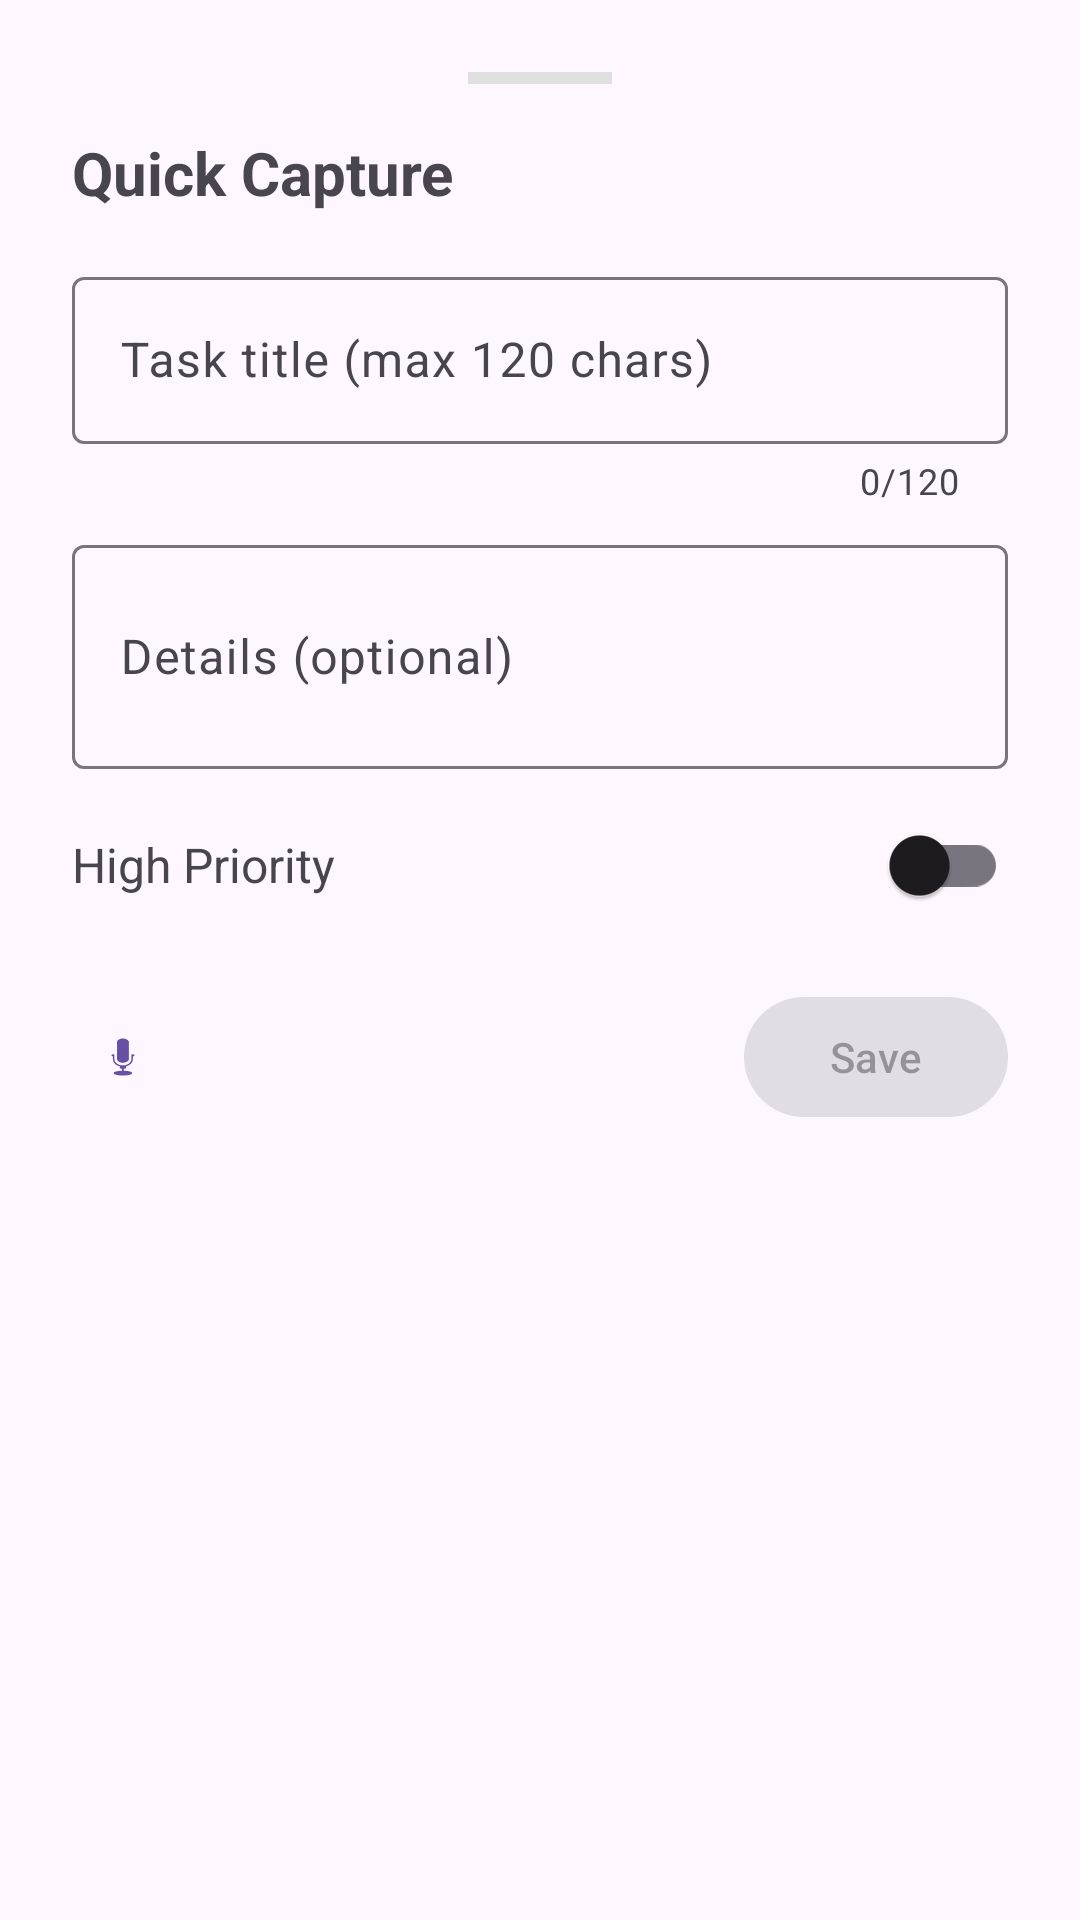

This screen was rendered from an Android layout file. Write that file and the resources it references.
<!-- AndroidManifest.xml: application theme Theme.JustDoIt -->
<!-- res/layout/bottom_sheet_quick_capture.xml -->
<?xml version="1.0" encoding="utf-8"?>
<LinearLayout xmlns:android="http://schemas.android.com/apk/res/android"
    xmlns:app="http://schemas.android.com/apk/res-auto"
    android:layout_width="match_parent"
    android:layout_height="wrap_content"
    android:orientation="vertical"
    android:padding="24dp"
    android:background="?attr/colorSurface">

    
    <View
        android:layout_width="48dp"
        android:layout_height="4dp"
        android:layout_gravity="center_horizontal"
        android:layout_marginBottom="16dp"
        android:background="@color/handle_bar" />

    <TextView
        android:layout_width="wrap_content"
        android:layout_height="wrap_content"
        android:text="Quick Capture"
        android:textSize="20sp"
        android:textStyle="bold"
        android:layout_marginBottom="16dp" />

    
    <com.google.android.material.button.MaterialButtonToggleGroup
        android:id="@+id/captureTypeToggle"
        android:layout_width="match_parent"
        android:layout_height="wrap_content"
        android:layout_marginBottom="12dp"
        android:visibility="gone"
        app:singleSelection="true"
        app:selectionRequired="true"
        app:checkedButton="@id/btnTaskType">

        <com.google.android.material.button.MaterialButton
            android:id="@+id/btnTaskType"
            style="@style/Widget.MaterialComponents.Button.OutlinedButton"
            android:layout_width="0dp"
            android:layout_height="wrap_content"
            android:layout_weight="1"
            android:text="Task" />

        <com.google.android.material.button.MaterialButton
            android:id="@+id/btnNoteType"
            style="@style/Widget.MaterialComponents.Button.OutlinedButton"
            android:layout_width="0dp"
            android:layout_height="wrap_content"
            android:layout_weight="1"
            android:text="Note" />
    </com.google.android.material.button.MaterialButtonToggleGroup>

    
    <com.google.android.material.textfield.TextInputLayout
        android:layout_width="match_parent"
        android:layout_height="wrap_content"
        android:layout_marginBottom="8dp"
        app:hintEnabled="true"
        app:counterEnabled="true"
        app:counterMaxLength="120">

        <com.google.android.material.textfield.TextInputEditText
            android:id="@+id/captureInput"
            android:layout_width="match_parent"
            android:layout_height="wrap_content"
            android:hint="Task title (max 120 chars)"
            android:inputType="textCapSentences"
            android:maxLines="3"
            android:maxLength="120"
            android:imeOptions="actionNext" />
    </com.google.android.material.textfield.TextInputLayout>

    
    <com.google.android.material.textfield.TextInputLayout
        android:id="@+id/descriptionLayout"
        android:layout_width="match_parent"
        android:layout_height="wrap_content"
        android:layout_marginBottom="8dp"
        android:visibility="visible"
        app:hintEnabled="true">

        <com.google.android.material.textfield.TextInputEditText
            android:id="@+id/captureDescription"
            android:layout_width="match_parent"
            android:layout_height="wrap_content"
            android:hint="Details (optional)"
            android:inputType="textMultiLine|textCapSentences"
            android:minLines="2"
            android:maxLines="5" />
    </com.google.android.material.textfield.TextInputLayout>

    
    <LinearLayout
        android:id="@+id/priorityRow"
        android:layout_width="match_parent"
        android:layout_height="wrap_content"
        android:orientation="horizontal"
        android:gravity="center_vertical"
        android:layout_marginBottom="16dp">

        <TextView
            android:layout_width="0dp"
            android:layout_height="wrap_content"
            android:layout_weight="1"
            android:text="High Priority"
            android:textSize="16sp" />

        <com.google.android.material.switchmaterial.SwitchMaterial
            android:id="@+id/capturePrioritySwitch"
            android:layout_width="wrap_content"
            android:layout_height="wrap_content" />
    </LinearLayout>

    
    <LinearLayout
        android:layout_width="match_parent"
        android:layout_height="wrap_content"
        android:orientation="horizontal"
        android:gravity="center_vertical">

        
        <com.google.android.material.button.MaterialButton
            android:id="@+id/btnVoiceCapture"
            style="@style/Widget.MaterialComponents.Button.TextButton.Icon"
            android:layout_width="wrap_content"
            android:layout_height="wrap_content"
            app:icon="@android:drawable/ic_btn_speak_now"
            android:contentDescription="Voice capture" />

        <View
            android:layout_width="0dp"
            android:layout_height="0dp"
            android:layout_weight="1" />

        
        <com.google.android.material.button.MaterialButton
            android:id="@+id/btnSaveCapture"
            android:layout_width="wrap_content"
            android:layout_height="wrap_content"
            android:text="Save"
            android:enabled="false" />
    </LinearLayout>

</LinearLayout>
<!-- resources referenced by this layout -->
<resources>
  <color name="handle_bar">#E0E0E0</color>
  <style name="Theme.JustDoIt" parent="Base.Theme.JustDoIt" />
  <style name="Base.Theme.JustDoIt" parent="Theme.Material3.DayNight.NoActionBar">
          
          <item name="colorPrimary">@color/primary</item>
          <item name="colorOnPrimary">@color/onPrimary</item>
          <item name="android:colorBackground">@color/surface_background</item>
          <item name="colorSurface">@color/surface_card</item>
      </style>
  <color name="primary">#6A1B9A</color>
  <color name="onPrimary">#FFFFFF</color>
  <color name="surface_background">#F5F5F5</color>
  <color name="surface_card">#FFFFFF</color>
</resources>
